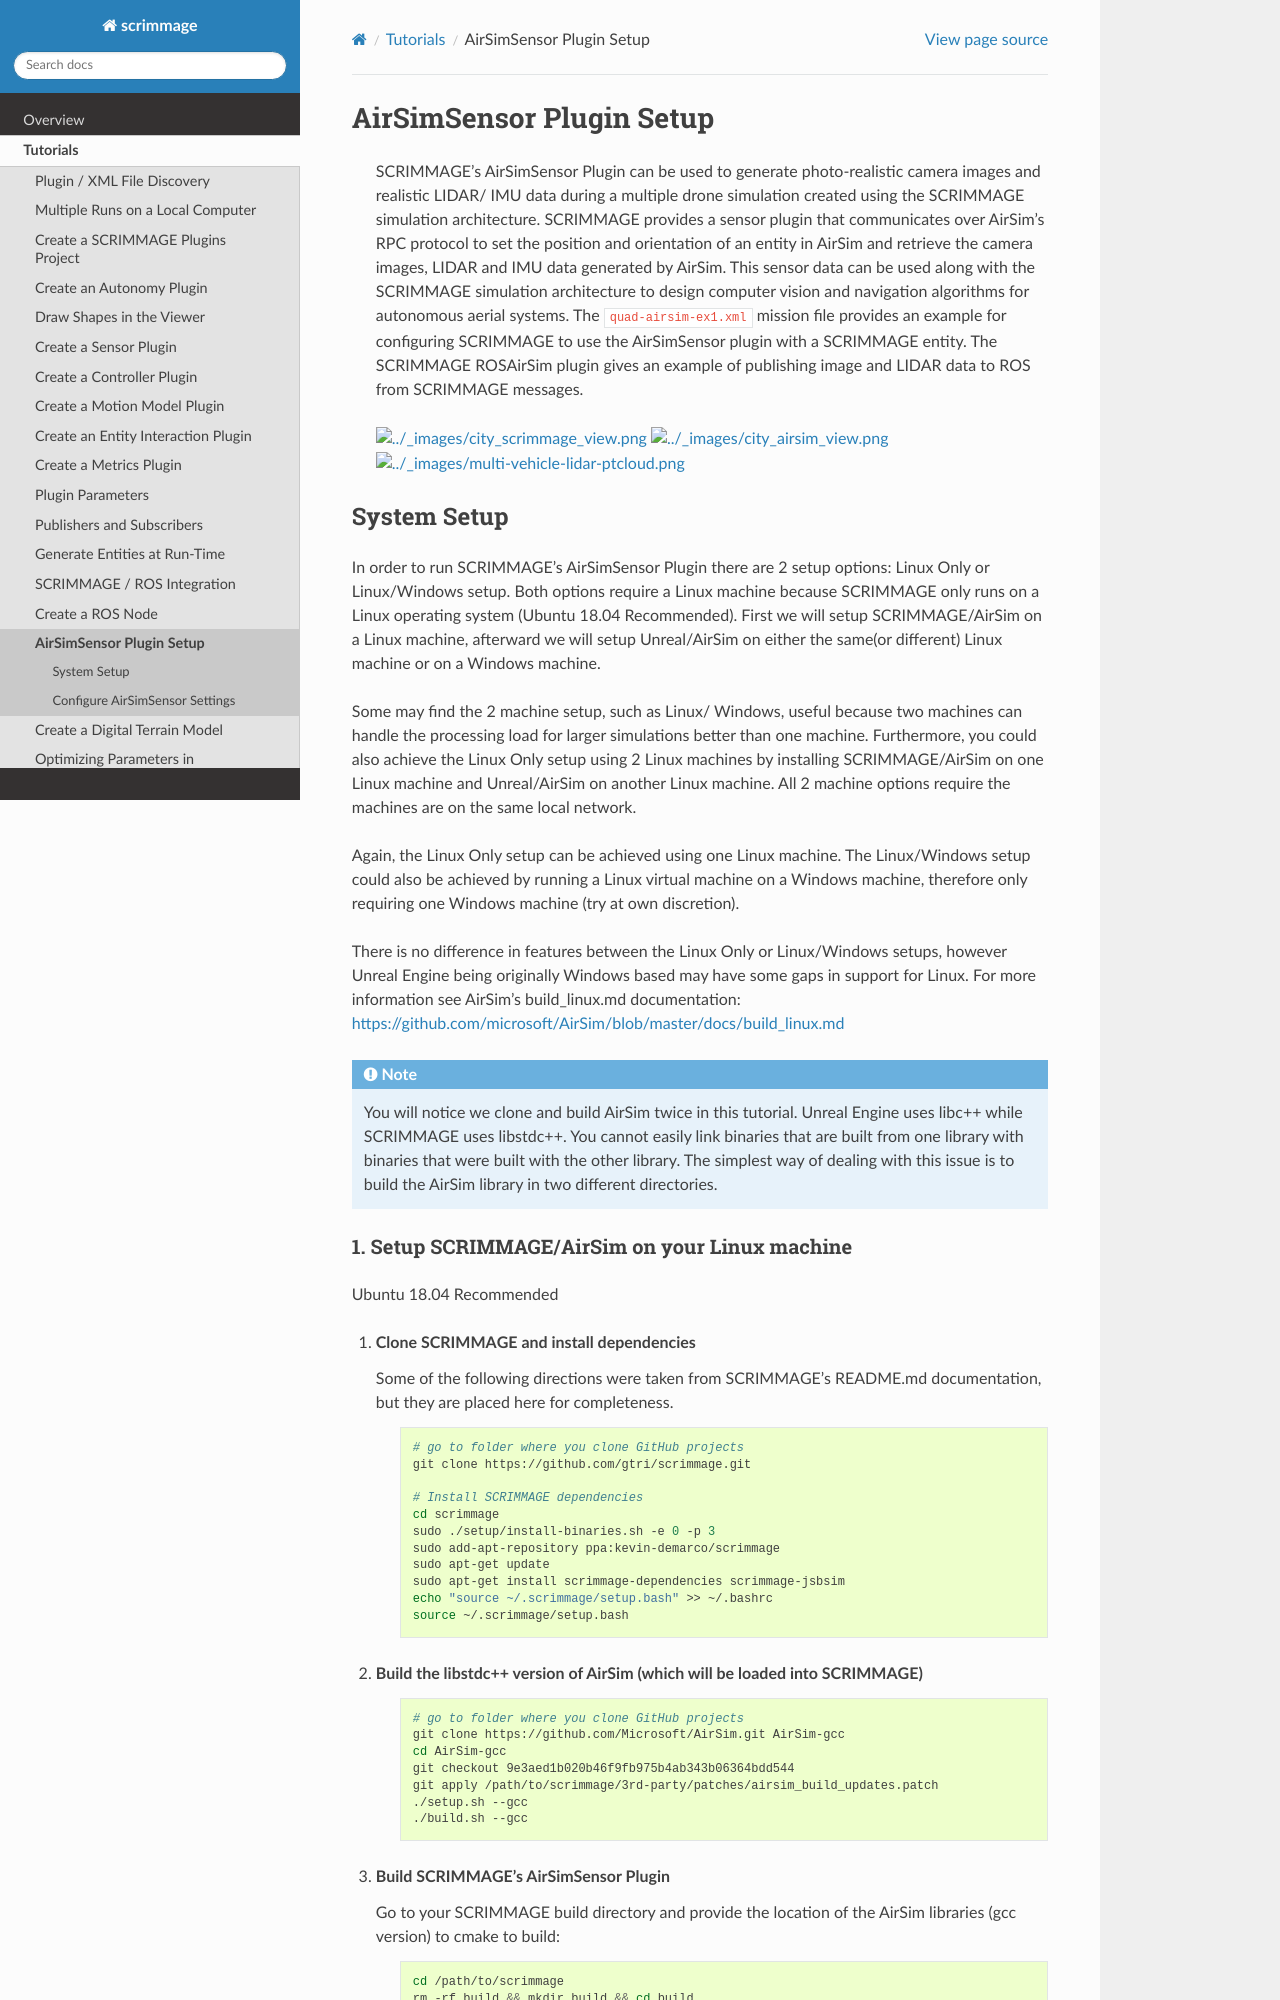

repository: gtri/scrimmage · page: sphinx/html/tutorials/airsim-plugin.html · generator: jekyll

.. _airsim_plugin:

AirSimSensor Plugin Setup
=========================

    SCRIMMAGE's AirSimSensor Plugin can be used to generate photo-realistic camera images and
    realistic LIDAR/ IMU data during a multiple drone simulation created using the SCRIMMAGE
    simulation architecture. SCRIMMAGE provides a sensor plugin that communicates over AirSim's
    RPC protocol to set the position and orientation of an entity in AirSim and retrieve
    the camera images, LIDAR and IMU data generated by AirSim. This sensor data can be used
    along with the SCRIMMAGE simulation architecture to design computer vision and navigation
    algorithms for autonomous aerial systems. The ``quad-airsim-ex1.xml`` mission file provides
    an example for configuring SCRIMMAGE to use the AirSimSensor plugin with a SCRIMMAGE entity.
    The SCRIMMAGE ROSAirSim plugin gives an example of publishing image and LIDAR data to ROS
    from SCRIMMAGE messages.

    .. image:: ../images/city_scrimmage_view.png
        :width: 280

    .. image:: ../images/city_airsim_view.png
        :width: 360

    .. image:: ../images/multi-vehicle-lidar-ptcloud.png
        :width: 600

System Setup
------------

In order to run SCRIMMAGE's AirSimSensor Plugin there are 2 setup options: Linux Only
or Linux/Windows setup. Both options require a Linux machine because SCRIMMAGE only
runs on a Linux operating system (Ubuntu 18.04 Recommended). First we will setup
SCRIMMAGE/AirSim on a Linux machine, afterward we will setup Unreal/AirSim on either
the same(or different) Linux machine or on a Windows machine.

Some may find the 2 machine setup, such as Linux/ Windows, useful because two machines
can handle the processing load for larger simulations better than one machine. Furthermore,
you could also achieve the Linux Only setup using 2 Linux machines by installing
SCRIMMAGE/AirSim on one Linux machine and Unreal/AirSim on another Linux machine.
All 2 machine options require the machines are on the same local network.

Again, the Linux Only setup can be achieved using one Linux machine. The Linux/Windows
setup could also be achieved by running a Linux virtual machine on a Windows machine, therefore
only requiring one Windows machine (try at own discretion).

There is no difference in features between the Linux Only or Linux/Windows setups, however
Unreal Engine being originally Windows based may have some gaps in support for Linux.
For more information see AirSim's build_linux.md documentation:
https://github.com/microsoft/AirSim/blob/master/docs/build_linux.md

.. Note:: You will notice we clone and build AirSim twice in this tutorial.
          Unreal Engine uses libc++ while SCRIMMAGE uses libstdc++. You
          cannot easily link binaries that are built from one library with
          binaries that were built with the other library. The simplest way of
          dealing with this issue is to build the AirSim library in two
          different directories.


1. Setup SCRIMMAGE/AirSim on your Linux machine
+++++++++++++++++++++++++++++++++++++++++++++++

Ubuntu 18.04 Recommended

#. **Clone SCRIMMAGE and install dependencies**

   Some of the following directions were taken from SCRIMMAGE's README.md documentation, but they are placed here for completeness.

    .. code-block:: bash

      # go to folder where you clone GitHub projects
      git clone https://github.com/gtri/scrimmage.git

      # Install SCRIMMAGE dependencies
      cd scrimmage
      sudo ./setup/install-binaries.sh -e 0 -p 3
      sudo add-apt-repository ppa:kevin-demarco/scrimmage
      sudo apt-get update
      sudo apt-get install scrimmage-dependencies scrimmage-jsbsim
      echo "source ~/.scrimmage/setup.bash" >> ~/.bashrc
      source ~/.scrimmage/setup.bash


#. **Build the libstdc++ version of AirSim (which will be loaded into SCRIMMAGE)**

    .. code-block:: bash

      # go to folder where you clone GitHub projects
      git clone https://github.com/Microsoft/AirSim.git AirSim-gcc
      cd AirSim-gcc
      git checkout 9e3aed1b020b46f9fb975b4ab343b06364bdd544
      git apply /path/to/scrimmage/3rd-party/patches/airsim_build_updates.patch
      ./setup.sh --gcc
      ./build.sh --gcc

#. **Build SCRIMMAGE's AirSimSensor Plugin**

   Go to your SCRIMMAGE build directory and provide the location of the AirSim
   libraries (gcc version) to cmake to build:

    .. code-block:: bash

      cd /path/to/scrimmage
      rm -rf build && mkdir build && cd build
      cmake .. -DAIRSIM_ROOT_SEARCH=/path/to/AirSim-gcc
      make

   Ensure that the ``AirSimSensor_plugin`` target built successfully.
